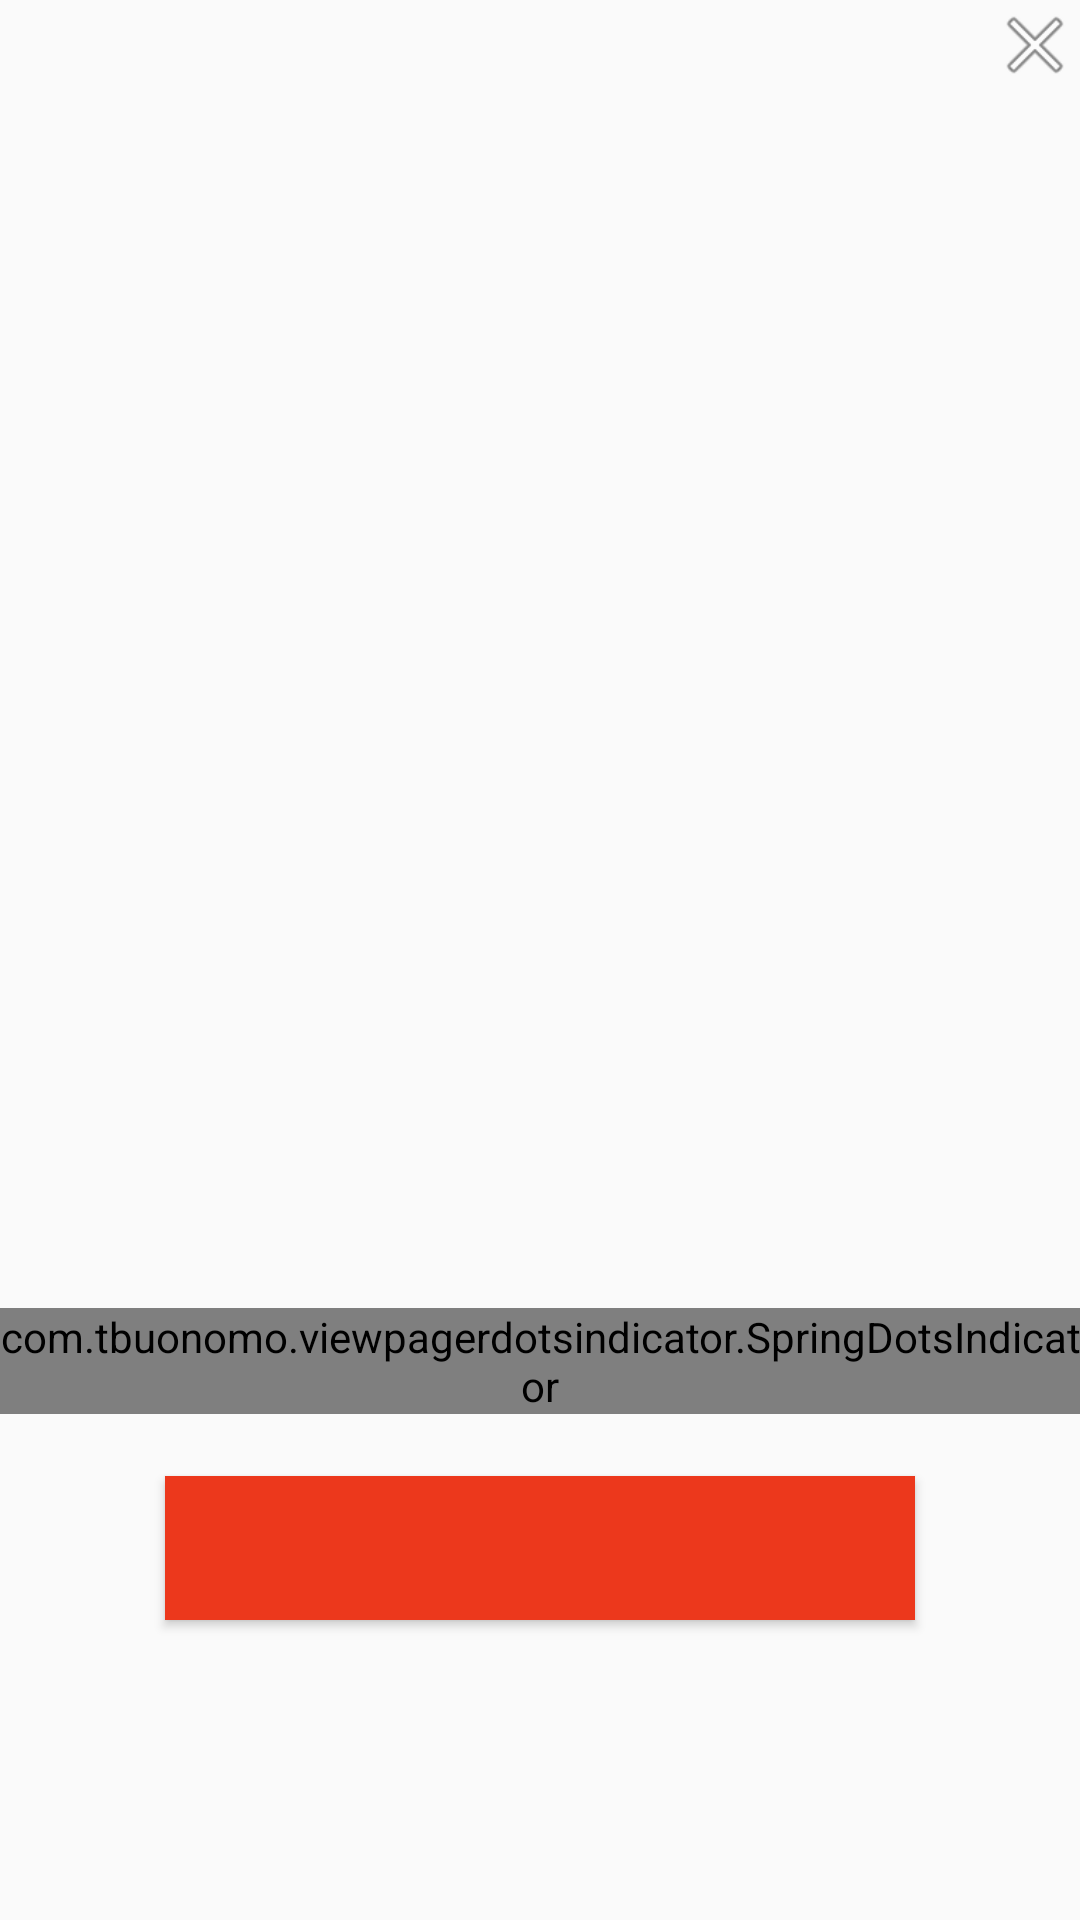

Write the Android layout XML for this screen, with the resource values it uses.
<!-- AndroidManifest.xml: application theme Theme.SimsekFodamy -->
<!-- res/layout/intro_fragment.xml -->
<?xml version="1.0" encoding="utf-8"?>
<androidx.constraintlayout.widget.ConstraintLayout xmlns:android="http://schemas.android.com/apk/res/android"
    xmlns:app="http://schemas.android.com/apk/res-auto"
    xmlns:tools="http://schemas.android.com/tools"
    android:layout_width="match_parent"
    android:layout_height="match_parent">

    <Button
        android:id="@+id/cancel"
        android:layout_width="30dp"
        android:layout_height="30dp"
        android:background="@android:drawable/ic_menu_close_clear_cancel"
        app:layout_constraintEnd_toEndOf="@+id/view_pager2"
        app:layout_constraintTop_toTopOf="@+id/view_pager2" />

    "

    <com.tbuonomo.viewpagerdotsindicator.SpringDotsIndicator
        android:id="@+id/indicator"
        android:layout_width="wrap_content"
        android:layout_height="wrap_content"
        android:layout_marginTop="10dp"
        app:dotsColor="@color/red"
        app:dotsStrokeColor="@color/opacRed"
        app:dotsSize="16dp"
        app:dotsSpacing="6dp"
        app:dotsStrokeWidth="2dp"
        app:stiffness="300"
        app:layout_constraintEnd_toEndOf="parent"
        app:layout_constraintStart_toStartOf="parent"
        app:layout_constraintTop_toBottomOf="@+id/view_pager2"
        app:progressMode="true"

        tools:ignore="MissingConstraints" />

    <androidx.viewpager2.widget.ViewPager2
        android:id="@+id/view_pager2"
        android:layout_width="0dp"
        android:layout_height="0dp"

        android:layout_marginBottom="46dp"
        app:layout_constraintBottom_toTopOf="@+id/swipe"
        app:layout_constraintEnd_toEndOf="parent"
        app:layout_constraintStart_toStartOf="parent"
        app:layout_constraintTop_toTopOf="parent" />


    <Button
        android:id="@+id/swipe"
        android:layout_width="0dp"
        android:layout_height="wrap_content"
        android:layout_marginStart="55dp"
        android:layout_marginTop="20dp"
        android:layout_marginEnd="55dp"
        android:layout_marginBottom="100dp"
        android:background="@color/red"
        android:textColor="@color/white"
        app:layout_constraintBottom_toBottomOf="parent"
        app:layout_constraintEnd_toEndOf="parent"
        app:layout_constraintStart_toStartOf="parent"
        app:layout_constraintTop_toBottomOf="@+id/view_pager2" />

</androidx.constraintlayout.widget.ConstraintLayout>
<!-- resources referenced by this layout -->
<resources>
  <color name="opacRed">#4DEC381C</color>
  <color name="red">#EC381C</color>
  <color name="white">#FFFFFFFF</color>
  <style name="Theme.SimsekFodamy" parent="Theme.AppCompat.Light.NoActionBar">
          
          <item name="colorPrimary">@color/purple_500</item>
          <item name="colorPrimaryVariant">@color/purple_700</item>
          <item name="colorOnPrimary">@color/white</item>
          
          <item name="colorSecondary">@color/teal_200</item>
          <item name="colorSecondaryVariant">@color/teal_700</item>
          <item name="colorOnSecondary">@color/black</item>
          
          <item name="android:statusBarColor" tools:targetApi="l">?attr/colorPrimaryVariant</item>
          
      </style>
  <color name="purple_500">#FF6200EE</color>
  <color name="purple_700">#FF3700B3</color>
  <color name="teal_200">#FF03DAC5</color>
  <color name="teal_700">#FF018786</color>
  <color name="black">#FF000000</color>
</resources>
